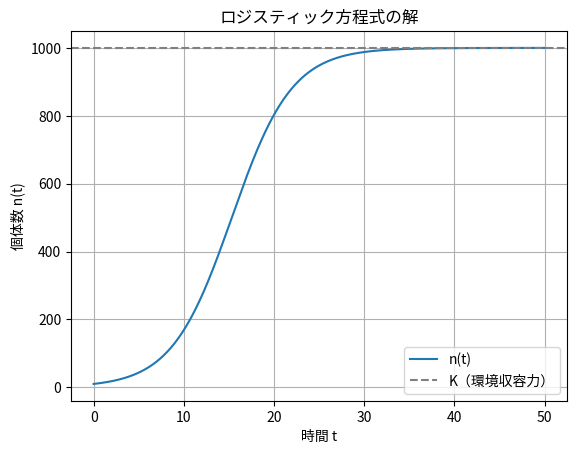

Reproduce this figure in Python.
# Practice 12.3 ロジスティック方程式

import numpy as np
import matplotlib.pyplot as plt

from matplotlib import rcParams

# 日本語フォントを設定
rcParams['font.family'] = 'Noto Sans CJK JP'

# パラメータ
mu = 0.3      # 成長率
K = 1000     # 環境収容力
n0 = 10      # 初期個体数

# 解析解
def logistic(t):
    return K / (1 + ((K - n0) / n0) * np.exp(-mu * t))

# 描画
t = np.linspace(0, 50, 500)
n = logistic(t)

plt.plot(t, n, label='n(t)')
plt.axhline(K, color='gray', linestyle='--', label='K（環境収容力）')
plt.xlabel('時間 t')
plt.ylabel('個体数 n(t)')
plt.title('ロジスティック方程式の解')
plt.legend()
plt.grid(True)
plt.show()

